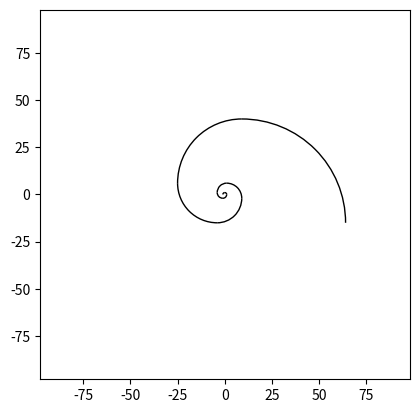

Here is the Python script that generated this plot:
from matplotlib import patches
import matplotlib.pyplot as plt
import math


tope = 11
fig = plt.figure()
ax = fig.add_subplot(111, aspect='equal')


centro = [0, 0]
angulo = 90
a = 0
b = 1
c = 1
for i in range(1, tope):
    d = 2*b
    ax.add_patch(
        patches.Arc(tuple(centro), d, d, angle=angulo, theta2=90)
    )
    angulo -= 90
    if angulo % 180 == 0:
        centro[1] -= math.cos(math.radians(angulo))*a
    else:
        centro[0] += math.sin(math.radians(angulo))*a
    a, b, c = b, c, b+c

tup = (-b*1.1, b*1.1)
ax.set(xlim=tup, ylim=tup)
plt.show()
